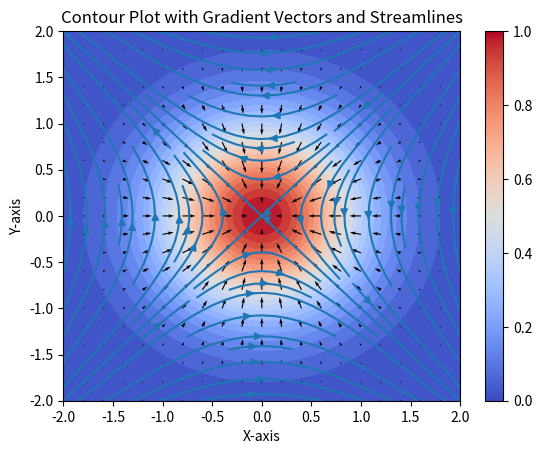

Write Python code to recreate this figure.
# Contour Plot with Gradient Vectors and Streamlines
import numpy as np  # Import NumPy for numerical operations
import matplotlib.pyplot as plt  # Import Matplotlib for plotting

# Create an array of coordinates from -2 to 2 with 101 points
coords = np.linspace(-2, 2, 101)  
# Create a meshgrid for X and Y using every 5th coordinate
X, Y = np.meshgrid(coords[::5], coords[::5])  
# Calculate the radial distance from the origin
R = np.sqrt(X**2 + Y**2)  
# Calculate the Z values based on the Gaussian function
Z = np.exp(-R**2)  

# Create a finer meshgrid for x and y
x, y = np.meshgrid(coords, coords)  
# Calculate the radial distance for the finer grid
r = np.sqrt(x**2 + y**2)  
# Calculate the Z values for the finer grid
z = np.exp(-r**2)  

# Calculate the spacing between the coordinates
ds = coords[5] - coords[0]  
# Calculate the gradients of Z in the X and Y directions
dX, dY = np.gradient(Z, ds)  

# Create a filled contour plot of z
plt.contourf(x, y, z, 25)  
plt.set_cmap('coolwarm')  # Set the colormap for the contour plot

# Add quiver arrows to represent the gradient vectors
plt.quiver(X, Y, dX.transpose(), dY.transpose(), scale=25, color='k')  

# Create a stream plot for the vector field defined by Vx and Vy
# Note: Vx and Vy need to be defined for this to work
plt.streamplot(X, Y, dX, dY)  # Use dX and dY as the vector field for streamlines

# Display the plot
plt.colorbar()  # Add a colorbar to the contour plot
plt.title("Contour Plot with Gradient Vectors and Streamlines")  # Add a title
plt.xlabel("X-axis")  # Label for the x-axis
plt.ylabel("Y-axis")  # Label for the y-axis
plt.show()  # Show the plot
